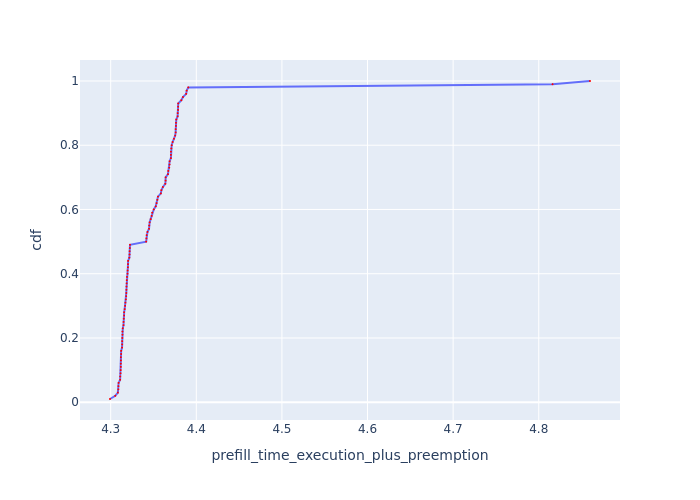

The data file committed next to this chart (first rows):
Request Id, prefill_time_execution_plus_preemption, cdf
0_67, 4.299, 0.01
0_7, 4.305, 0.02
0_41, 4.308, 0.03
0_75, 4.309, 0.04
0_11, 4.309, 0.05
0_85, 4.309, 0.06
0_59, 4.311, 0.07
0_99, 4.311, 0.08
0_5, 4.312, 0.09
0_81, 4.312, 0.1
0_97, 4.312, 0.11
0_3, 4.312, 0.12
0_55, 4.312, 0.13
0_29, 4.312, 0.14
0_39, 4.312, 0.15
0_19, 4.312, 0.16
0_43, 4.313, 0.17
0_9, 4.313, 0.18
0_53, 4.313, 0.19
0_35, 4.314, 0.2
0_45, 4.314, 0.21
0_91, 4.314, 0.22
0_63, 4.314, 0.23
0_13, 4.315, 0.24
0_21, 4.315, 0.25
0_31, 4.315, 0.26
0_17, 4.316, 0.27
0_93, 4.316, 0.28
0_25, 4.316, 0.29
0_87, 4.317, 0.3
0_47, 4.317, 0.31
0_33, 4.318, 0.32
0_27, 4.318, 0.33
0_73, 4.318, 0.34
0_79, 4.318, 0.35
0_51, 4.318, 0.36
0_89, 4.319, 0.37
0_61, 4.319, 0.38
0_15, 4.319, 0.39
0_83, 4.32, 0.4
0_23, 4.32, 0.41
0_37, 4.32, 0.42
0_69, 4.32, 0.43
0_57, 4.32, 0.44
0_77, 4.322, 0.45
0_49, 4.322, 0.46
0_71, 4.322, 0.47
0_65, 4.322, 0.48
0_95, 4.323, 0.49
0_12, 4.341, 0.5
0_20, 4.342, 0.51
0_46, 4.342, 0.52
0_72, 4.343, 0.53
0_54, 4.345, 0.54
0_62, 4.345, 0.55
0_2, 4.346, 0.56
0_84, 4.347, 0.57
0_58, 4.348, 0.58
0_52, 4.348, 0.59
0_94, 4.35, 0.6
... 40 more rows
